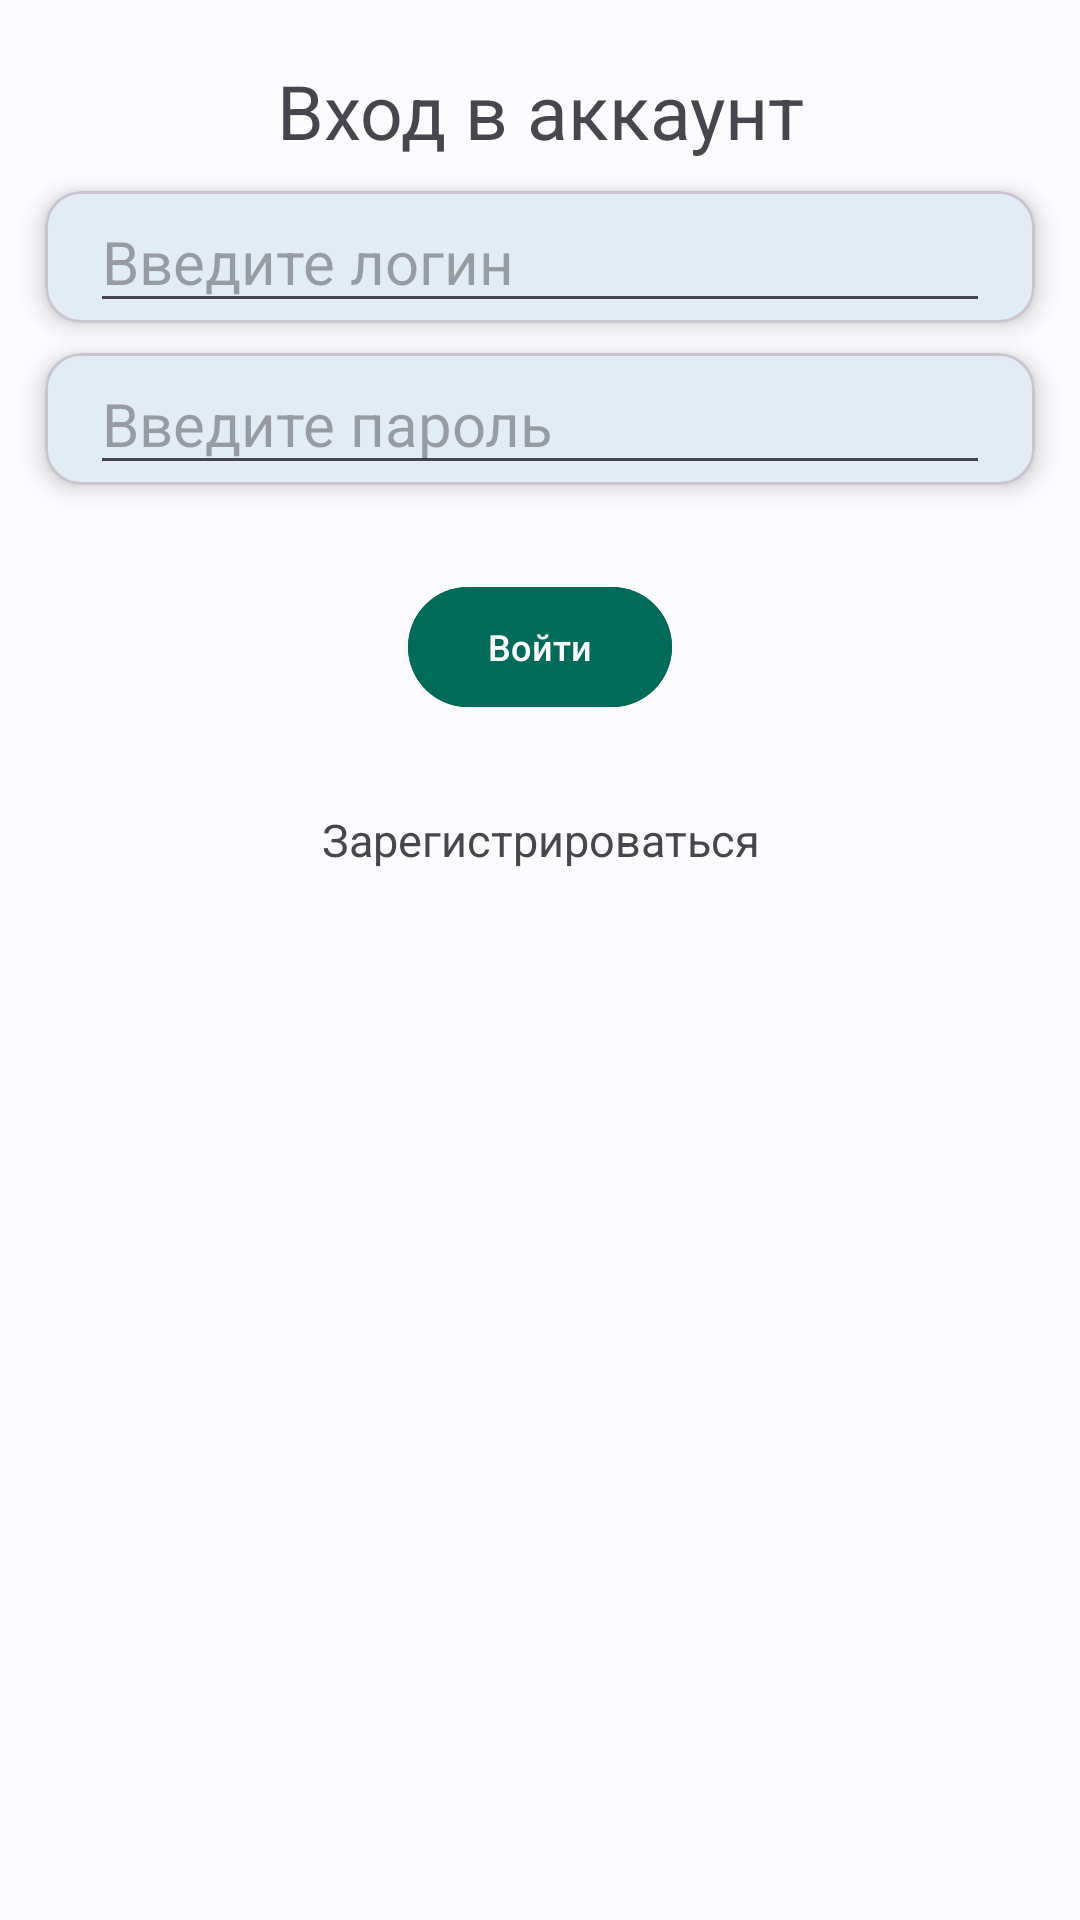

Produce the Android XML layout that renders to this screen, including the resource entries it uses.
<!-- AndroidManifest.xml: application theme Theme.KinoPoiskLite -->
<!-- res/layout/layout_auth_dialog.xml -->
<?xml version="1.0" encoding="utf-8"?>
<ScrollView xmlns:android="http://schemas.android.com/apk/res/android"
    xmlns:app="http://schemas.android.com/apk/res-auto"
    android:id="@+id/on_off_auth_dialog"

    android:layout_width="match_parent"
    android:layout_height="wrap_content">

    <androidx.constraintlayout.widget.ConstraintLayout
        android:layout_width="match_parent"
        android:layout_height="wrap_content">

        <LinearLayout
            android:layout_width="match_parent"
            android:layout_height="wrap_content"
            android:orientation="vertical"
            app:layout_constraintTop_toTopOf="parent">

            <TextView
                android:id="@+id/tv_sign_in_sign_up_title"
                android:layout_width="match_parent"
                android:layout_height="wrap_content"
                android:layout_marginHorizontal="30dp"
                android:layout_marginTop="20dp"
                android:gravity="center"
                android:text="@string/title_login"
                android:textSize="25sp"
                app:layout_constraintTop_toTopOf="parent" />

            <com.google.android.material.card.MaterialCardView
                style="@style/card_text_edit"
                app:cardElevation="5dp"
                app:layout_constraintTop_toTopOf="parent">

                <com.google.android.material.textfield.MaterialAutoCompleteTextView
                    android:id="@+id/tiet_login"
                    style="@style/text_edit"
                    android:hint="@string/write_login" />
            </com.google.android.material.card.MaterialCardView>

            <com.google.android.material.card.MaterialCardView
                style="@style/card_text_edit"
                app:cardElevation="5dp"
                app:layout_constraintTop_toTopOf="parent">

                <com.google.android.material.textfield.MaterialAutoCompleteTextView
                    android:id="@+id/tiet_password"
                    style="@style/text_edit"
                    android:hint="@string/write_password" />
            </com.google.android.material.card.MaterialCardView>

            <com.google.android.material.button.MaterialButton
                android:id="@+id/b_sign_in_sign_up"
                android:layout_width="wrap_content"
                android:layout_height="wrap_content"
                android:layout_gravity="center"
                android:layout_marginVertical="30dp"
                android:backgroundTint="?attr/colorTurquoise"
                android:textColor="?attr/colorOnTurquoise"
                android:paddingHorizontal="10dp"
                android:text="@string/login"
                android:textSize="12sp"
                app:layout_constraintEnd_toEndOf="parent"
                app:layout_constraintStart_toStartOf="parent"
                app:layout_constraintTop_toBottomOf="@+id/card_search" />

            <TextView
                android:id="@+id/tv_sign_in_sign_up_bottom"
                android:layout_width="match_parent"
                android:layout_height="wrap_content"
                android:layout_marginHorizontal="30dp"
                android:gravity="center"
                android:layout_marginBottom="50dp"
                android:text="@string/signup"
                android:textSize="15sp" />
        </LinearLayout>

    </androidx.constraintlayout.widget.ConstraintLayout>

</ScrollView>
<!-- resources referenced by this layout -->
<resources>
  <string name="login">Войти</string>
  <string name="signup">Зарегистрироваться</string>
  <string name="title_login">Вход в аккаунт</string>
  <string name="write_login">Введите логин</string>
  <string name="write_password">Введите пароль</string>
  <style name="card_text_edit">
          <item name="android:layout_width">match_parent</item>
          <item name="android:layout_height">wrap_content</item>
          <item name="android:layout_marginStart">15dp</item>
          <item name="android:layout_marginEnd">15dp</item>
          <item name="android:layout_marginTop">10dp</item>
      </style>
  <style name="text_edit">
          <item name="android:layout_width">match_parent</item>
          <item name="android:layout_height">wrap_content</item>
          <item name="android:layout_marginStart">15dp</item>
          <item name="android:layout_marginEnd">15dp</item>
          <item name="android:textSize">20sp</item>
          <item name="android:inputType">text</item>
          <item name="android:maxLength">50</item>
      </style>
  <color name="md_theme_light_primary">#006494</color>
  <color name="md_theme_light_onPrimary">#FFFFFF</color>
  <color name="md_theme_light_primaryContainer">#CBE6FF</color>
  <color name="md_theme_light_onPrimaryContainer">#001E30</color>
  <color name="md_theme_light_secondary">#50606F</color>
  <color name="md_theme_light_onSecondary">#FFFFFF</color>
  <color name="md_theme_light_secondaryContainer">#D4E4F6</color>
  <color name="md_theme_light_onSecondaryContainer">#0C1D29</color>
  <color name="md_theme_light_tertiary">#5E49C8</color>
  <color name="md_theme_light_onTertiary">#FFFFFF</color>
  <color name="md_theme_light_tertiaryContainer">#E5DEFF</color>
  <color name="md_theme_light_onTertiaryContainer">#1A0063</color>
  <color name="md_theme_light_error">#BA1A1A</color>
  <color name="md_theme_light_errorContainer">#FFDAD6</color>
  <color name="md_theme_light_onError">#FFFFFF</color>
  <color name="md_theme_light_onErrorContainer">#410002</color>
  <color name="md_theme_light_background">#FCFCFF</color>
  <color name="md_theme_light_onBackground">#1A1C1E</color>
  <color name="md_theme_light_surface">#FCFCFF</color>
  <color name="md_theme_light_onSurface">#1A1C1E</color>
  <color name="md_theme_light_surfaceVariant">#DEE3EA</color>
  <color name="md_theme_light_onSurfaceVariant">#41474D</color>
  <color name="md_theme_light_outline">#72787E</color>
  <color name="md_theme_light_inverseOnSurface">#F0F0F3</color>
  <color name="md_theme_light_inverseSurface">#2E3133</color>
  <color name="md_theme_light_inversePrimary">#8FCDFF</color>
</resources>
